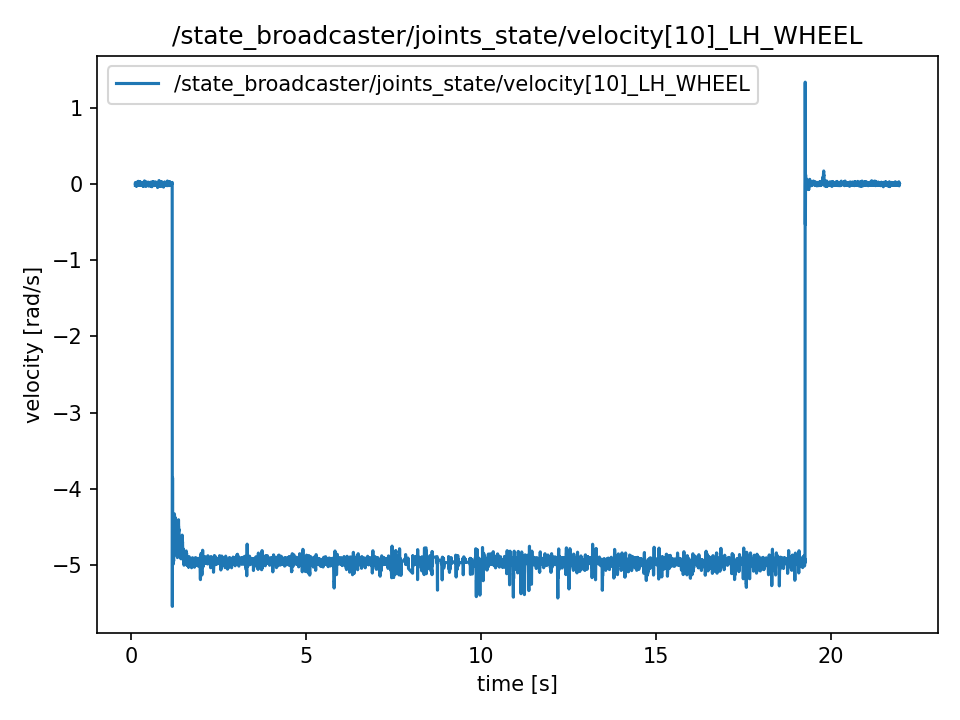

Data behind this chart, as committed beside it:
t, value
0.1165, -0.01815
0.1165, -0.01815
0.1165, 0.01757
0.1184, 0.01757
0.1204, -0.003686
0.1223, 0.006719
0.1242, -0.001428
0.1271, -0.001428
0.1314, -0.01866
0.1314, -0.01866
0.1332, 0.0009006
0.1343, 0.0009006
0.1356, 0.000733
0.1382, 0.0001215
0.1398, -0.01164
0.1424, -0.03248
0.1442, -0.001864
0.1457, -0.001864
0.1479, -0.01198
0.1497, 0.01542
0.1527, 0.002333
0.1541, 0.005433
0.1556, -0.004696
0.1577, 0.01093
0.1598, -0.02698
0.1633, 0.02052
0.164, -0.01518
0.1664, -0.01518
0.1677, 0.02142
0.1698, -0.00901
0.1719, -0.006555
0.1746, 0.01928
0.1759, 0.004465
0.1778, 0.009668
0.1822, -0.01105
0.1827, -0.01105
0.1845, -0.01467
0.1861, -0.01467
0.1885, 0.01877
0.1906, 0.01877
0.195, 0.01992
0.195, 0.01992
0.1973, 0.03337
0.1982, 0.03337
0.2012, -0.0006995
0.2065, 0.001533
0.2072, 0.02471
0.2072, 0.02471
0.2081, -0.003636
0.2102, -0.003636
0.212, 0.004545
0.2143, -0.01891
0.2162, -0.01891
0.2193, -0.007226
0.2237, 0.002153
0.2237, 0.02273
0.2249, 0.005672
0.2266, 0.005672
0.228, -0.006162
0.2304, 0.008595
... 10,867 more rows
